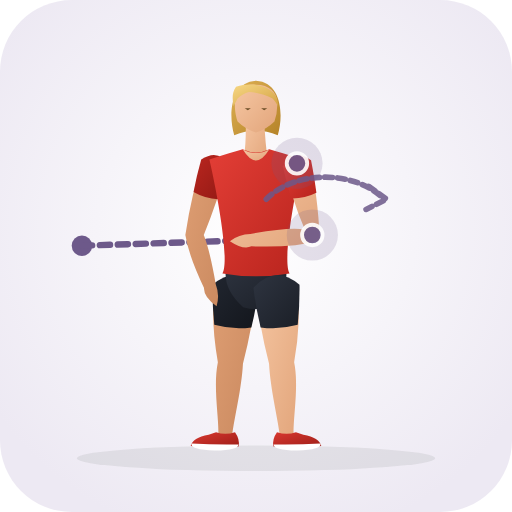
t = 0.00 s
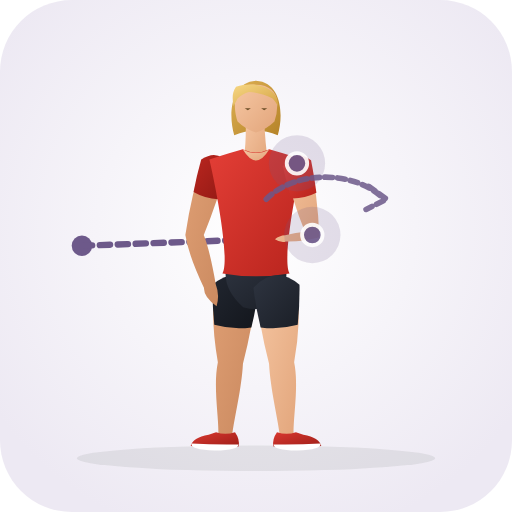
t = 0.43 s
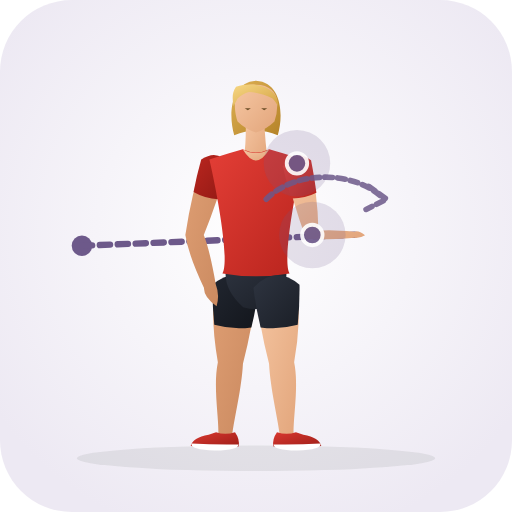
t = 1.28 s
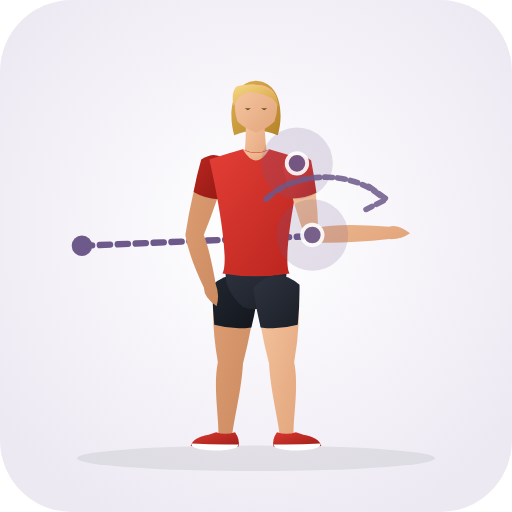
t = 1.70 s
t = 2.13 s: frame unchanged from t = 1.28 s, image omitted
t = 2.98 s: frame unchanged from t = 0.43 s, image omitted

The animated SVG that drew these frames (rendered in a browser with its animation timeline set to each time). Animation: 31 SMIL elements (animate=31); one cycle of 3.40 s, repeats indefinitely.

<svg xmlns="http://www.w3.org/2000/svg" viewBox="0 0 200 200" role="img" aria-label="Supraspinatus Massage (Shoulder · Stretch)">
  <defs>
    <radialGradient id="bg" cx="50%" cy="45%" r="62%"><stop offset="0%" stop-color="#ffffff" /><stop offset="100%" stop-color="#ede9f3" /></radialGradient>
    <linearGradient id="skin" x1="0%" y1="0%" x2="100%" y2="100%"><stop offset="0%" stop-color="#f6c7a3" /><stop offset="100%" stop-color="#e2a57b" /></linearGradient>
    <linearGradient id="skinBack" x1="0%" y1="0%" x2="100%" y2="100%"><stop offset="0%" stop-color="#df9f74" /><stop offset="100%" stop-color="#c9885e" /></linearGradient>
    <linearGradient id="shirt" x1="0%" y1="0%" x2="100%" y2="100%"><stop offset="0%" stop-color="#e33e36" /><stop offset="100%" stop-color="#b8241d" /></linearGradient>
    <linearGradient id="shirtBack" x1="0%" y1="0%" x2="100%" y2="100%"><stop offset="0%" stop-color="#ba261f" /><stop offset="100%" stop-color="#911914" /></linearGradient>
    <linearGradient id="shorts" x1="0%" y1="0%" x2="100%" y2="100%"><stop offset="0%" stop-color="#2e3440" /><stop offset="100%" stop-color="#1b1f27" /></linearGradient>
    <linearGradient id="shortsBack" x1="0%" y1="0%" x2="100%" y2="100%"><stop offset="0%" stop-color="#212630" /><stop offset="100%" stop-color="#13161c" /></linearGradient>
    <linearGradient id="hair" x1="0%" y1="0%" x2="100%" y2="100%"><stop offset="0%" stop-color="#f7d784" /><stop offset="100%" stop-color="#d4a345" /></linearGradient>
    <linearGradient id="hairBack" x1="0%" y1="0%" x2="100%" y2="100%"><stop offset="0%" stop-color="#deb154" /><stop offset="100%" stop-color="#b58328" /></linearGradient>
    <linearGradient id="shoe" x1="0%" y1="0%" x2="100%" y2="100%"><stop offset="0%" stop-color="#d93830" /><stop offset="100%" stop-color="#9e1e18" /></linearGradient>
  </defs>
  <rect width="200" height="200" rx="28" fill="url(#bg)" />
  <ellipse cx="100" cy="179.0" rx="70" ry="5" fill="#1b2520" fill-opacity="0.08" />
  <circle cx="32" cy="96" r="4" fill="#6d598a" /><path d="M32.0 96.0 L98.0 93.8" stroke="#6d598a" stroke-width="2.5" stroke-dasharray="4 3" stroke-linecap="round" fill="none"><animate attributeName="d" values="M32.0 96.0 L98.0 93.8;M32.0 96.0 L152.0 91.0;M32.0 96.0 L98.0 93.8" dur="3.4s" repeatCount="indefinite" /></path>
  <g>
    <path d="M 83.8 111.3 Q 82.2 125.0 85.1 141.5 C 83.2 150.9 85.5 162.9 85.3 169.6 Q 87.8 173.0 90.7 170.0 C 91.5 163.3 94.4 151.7 94.9 142.1 Q 99.0 126.1 100.2 112.3 Q 92.5 104.4 83.8 111.3 Z" fill="url(#skinBack)"><animate attributeName="d" values="M 83.8 111.3 Q 82.2 125.0 85.1 141.5 C 83.2 150.9 85.5 162.9 85.3 169.6 Q 87.8 173.0 90.7 170.0 C 91.5 163.3 94.4 151.7 94.9 142.1 Q 99.0 126.1 100.2 112.3 Q 92.5 104.4 83.8 111.3 Z;M 83.8 111.3 Q 82.2 125.0 85.1 141.5 C 83.2 150.9 85.5 162.9 85.3 169.6 Q 87.8 173.0 90.7 170.0 C 91.5 163.3 94.4 151.7 94.9 142.1 Q 99.0 126.1 100.2 112.3 Q 92.5 104.4 83.8 111.3 Z;M 83.8 111.3 Q 82.2 125.0 85.1 141.5 C 83.2 150.9 85.5 162.9 85.3 169.6 Q 87.8 173.0 90.7 170.0 C 91.5 163.3 94.4 151.7 94.9 142.1 Q 99.0 126.1 100.2 112.3 Q 92.5 104.4 83.8 111.3 Z" dur="3.4s" repeatCount="indefinite" /></path>
    <path d="M 83.0 111.2 Q 82.9 119.0 83.7 126.9 Q 90.9 128.9 98.2 127.9 Q 100.1 120.2 101.0 112.4 Q 92.6 103.3 83.0 111.2 Z" fill="url(#shortsBack)"><animate attributeName="d" values="M 83.0 111.2 Q 82.9 119.0 83.7 126.9 Q 90.9 128.9 98.2 127.9 Q 100.1 120.2 101.0 112.4 Q 92.6 103.3 83.0 111.2 Z;M 83.0 111.2 Q 82.9 119.0 83.7 126.9 Q 90.9 128.9 98.2 127.9 Q 100.1 120.2 101.0 112.4 Q 92.6 103.3 83.0 111.2 Z;M 83.0 111.2 Q 82.9 119.0 83.7 126.9 Q 90.9 128.9 98.2 127.9 Q 100.1 120.2 101.0 112.4 Q 92.6 103.3 83.0 111.2 Z" dur="3.4s" repeatCount="indefinite" /></path>
    <path d="M 91.8 168.8 Q 93.8 171.6 93.2 174.4 Q 84.5 175.0 74.5 174.2 Q 75.2 171.0 81.5 169.8 L 84.4 168.8 Q 88.0 170.1 91.8 168.8 Z" fill="url(#shoe)"><animate attributeName="d" values="M 91.8 168.8 Q 93.8 171.6 93.2 174.4 Q 84.5 175.0 74.5 174.2 Q 75.2 171.0 81.5 169.8 L 84.4 168.8 Q 88.0 170.1 91.8 168.8 Z;M 91.8 168.8 Q 93.8 171.6 93.2 174.4 Q 84.5 175.0 74.5 174.2 Q 75.2 171.0 81.5 169.8 L 84.4 168.8 Q 88.0 170.1 91.8 168.8 Z;M 91.8 168.8 Q 93.8 171.6 93.2 174.4 Q 84.5 175.0 74.5 174.2 Q 75.2 171.0 81.5 169.8 L 84.4 168.8 Q 88.0 170.1 91.8 168.8 Z" dur="3.4s" repeatCount="indefinite" /></path>
    <path d="M 93.1 173.6 Q 84.0 173.8 74.8 173.2 Q 74.2 175.6 84.0 176.0 Q 93.3 175.8 93.1 173.6 Z" fill="#ffffff"><animate attributeName="d" values="M 93.1 173.6 Q 84.0 173.8 74.8 173.2 Q 74.2 175.6 84.0 176.0 Q 93.3 175.8 93.1 173.6 Z;M 93.1 173.6 Q 84.0 173.8 74.8 173.2 Q 74.2 175.6 84.0 176.0 Q 93.3 175.8 93.1 173.6 Z;M 93.1 173.6 Q 84.0 173.8 74.8 173.2 Q 74.2 175.6 84.0 176.0 Q 93.3 175.8 93.1 173.6 Z" dur="3.4s" repeatCount="indefinite" /></path>
    <path d="M 79.3 62.5 Q 74.9 75.1 72.4 91.8 Q 73.7 99.9 79.7 112.5 Q 79.5 115.9 84.6 119.6 Q 85.9 115.3 84.3 111.1 Q 81.9 97.5 79.6 91.8 Q 85.1 78.1 88.7 65.1 Q 85.4 58.9 79.3 62.5 Z" fill="url(#skinBack)"><animate attributeName="d" values="M 79.3 62.5 Q 74.9 75.1 72.4 91.8 Q 73.7 99.9 79.7 112.5 Q 79.5 115.9 84.6 119.6 Q 85.9 115.3 84.3 111.1 Q 81.9 97.5 79.6 91.8 Q 85.1 78.1 88.7 65.1 Q 85.4 58.9 79.3 62.5 Z;M 79.3 62.5 Q 74.9 75.1 72.4 91.8 Q 73.7 99.9 79.7 112.5 Q 79.5 115.9 84.6 119.6 Q 85.9 115.3 84.3 111.1 Q 81.9 97.5 79.6 91.8 Q 85.1 78.1 88.7 65.1 Q 85.4 58.9 79.3 62.5 Z;M 79.3 62.5 Q 74.9 75.1 72.4 91.8 Q 73.7 99.9 79.7 112.5 Q 79.5 115.9 84.6 119.6 Q 85.9 115.3 84.3 111.1 Q 81.9 97.5 79.6 91.8 Q 85.1 78.1 88.7 65.1 Q 85.4 58.9 79.3 62.5 Z" dur="3.4s" repeatCount="indefinite" /></path>
    <path d="M 78.6 62.3 Q 76.8 68.6 75.6 75.0 Q 80.1 77.6 85.2 77.8 Q 87.6 71.6 89.4 65.3 Q 85.8 57.6 78.6 62.3 Z" fill="url(#shirtBack)"><animate attributeName="d" values="M 78.6 62.3 Q 76.8 68.6 75.6 75.0 Q 80.1 77.6 85.2 77.8 Q 87.6 71.6 89.4 65.3 Q 85.8 57.6 78.6 62.3 Z;M 78.6 62.3 Q 76.8 68.6 75.6 75.0 Q 80.1 77.6 85.2 77.8 Q 87.6 71.6 89.4 65.3 Q 85.8 57.6 78.6 62.3 Z;M 78.6 62.3 Q 76.8 68.6 75.6 75.0 Q 80.1 77.6 85.2 77.8 Q 87.6 71.6 89.4 65.3 Q 85.8 57.6 78.6 62.3 Z" dur="3.4s" repeatCount="indefinite" /></path>
    <path d="M 100.0 31.5 C 110.2 32.1 110.8 45.3 108.5 52.8 Q 100.0 49.3 91.5 52.8 C 89.2 45.3 89.8 32.1 100.0 31.5 Z" fill="url(#hairBack)"><animate attributeName="d" values="M 100.0 31.5 C 110.2 32.1 110.8 45.3 108.5 52.8 Q 100.0 49.3 91.5 52.8 C 89.2 45.3 89.8 32.1 100.0 31.5 Z;M 100.0 31.5 C 110.2 32.1 110.8 45.3 108.5 52.8 Q 100.0 49.3 91.5 52.8 C 89.2 45.3 89.8 32.1 100.0 31.5 Z;M 100.0 31.5 C 110.2 32.1 110.8 45.3 108.5 52.8 Q 100.0 49.3 91.5 52.8 C 89.2 45.3 89.8 32.1 100.0 31.5 Z" dur="3.4s" repeatCount="indefinite" /></path>
    <path d="M 96.0 46.3 Q 96.2 55.8 95.2 62.3 Q 100.0 65.0 104.6 62.6 Q 103.6 56.0 103.2 46.8 Q 99.5 44.8 96.0 46.3 Z" fill="url(#skin)"><animate attributeName="d" values="M 96.0 46.3 Q 96.2 55.8 95.2 62.3 Q 100.0 65.0 104.6 62.6 Q 103.6 56.0 103.2 46.8 Q 99.5 44.8 96.0 46.3 Z;M 96.0 46.3 Q 96.2 55.8 95.2 62.3 Q 100.0 65.0 104.6 62.6 Q 103.6 56.0 103.2 46.8 Q 99.5 44.8 96.0 46.3 Z;M 96.0 46.3 Q 96.2 55.8 95.2 62.3 Q 100.0 65.0 104.6 62.6 Q 103.6 56.0 103.2 46.8 Q 99.5 44.8 96.0 46.3 Z" dur="3.4s" repeatCount="indefinite" /></path>
    <path d="M 100.0 33.1 C 105.2 33.1 108.2 36.1 108.2 39.8 Q 108.6 43.3 107.2 47.5 Q 104.2 50.5 100.0 51.8 Q 95.8 50.5 92.8 47.5 C 91.4 43.3 91.8 39.8 91.8 39.8 C 91.8 36.1 94.8 33.1 97.5 33.1 Q 99.0 33.0 100.0 33.1 Z" fill="url(#skin)"><animate attributeName="d" values="M 100.0 33.1 C 105.2 33.1 108.2 36.1 108.2 39.8 Q 108.6 43.3 107.2 47.5 Q 104.2 50.5 100.0 51.8 Q 95.8 50.5 92.8 47.5 C 91.4 43.3 91.8 39.8 91.8 39.8 C 91.8 36.1 94.8 33.1 97.5 33.1 Q 99.0 33.0 100.0 33.1 Z;M 100.0 33.1 C 105.2 33.1 108.2 36.1 108.2 39.8 Q 108.6 43.3 107.2 47.5 Q 104.2 50.5 100.0 51.8 Q 95.8 50.5 92.8 47.5 C 91.4 43.3 91.8 39.8 91.8 39.8 C 91.8 36.1 94.8 33.1 97.5 33.1 Q 99.0 33.0 100.0 33.1 Z;M 100.0 33.1 C 105.2 33.1 108.2 36.1 108.2 39.8 Q 108.6 43.3 107.2 47.5 Q 104.2 50.5 100.0 51.8 Q 95.8 50.5 92.8 47.5 C 91.4 43.3 91.8 39.8 91.8 39.8 C 91.8 36.1 94.8 33.1 97.5 33.1 Q 99.0 33.0 100.0 33.1 Z" dur="3.4s" repeatCount="indefinite" /></path>
    <path d="M 108.6 41.5 C 109.2 34.5 100.0 31.3 92.2 33.9 C 90.5 36.3 90.8 38.8 91.2 41.5 Q 92.0 40.1 92.8 38.5 Q 94.8 36.5 97.2 35.9 C 100.5 36.1 103.8 37.1 106.5 38.5 Q 107.8 39.9 108.6 41.5 Z" fill="url(#hair)"><animate attributeName="d" values="M 108.6 41.5 C 109.2 34.5 100.0 31.3 92.2 33.9 C 90.5 36.3 90.8 38.8 91.2 41.5 Q 92.0 40.1 92.8 38.5 Q 94.8 36.5 97.2 35.9 C 100.5 36.1 103.8 37.1 106.5 38.5 Q 107.8 39.9 108.6 41.5 Z;M 108.6 41.5 C 109.2 34.5 100.0 31.3 92.2 33.9 C 90.5 36.3 90.8 38.8 91.2 41.5 Q 92.0 40.1 92.8 38.5 Q 94.8 36.5 97.2 35.9 C 100.5 36.1 103.8 37.1 106.5 38.5 Q 107.8 39.9 108.6 41.5 Z;M 108.6 41.5 C 109.2 34.5 100.0 31.3 92.2 33.9 C 90.5 36.3 90.8 38.8 91.2 41.5 Q 92.0 40.1 92.8 38.5 Q 94.8 36.5 97.2 35.9 C 100.5 36.1 103.8 37.1 106.5 38.5 Q 107.8 39.9 108.6 41.5 Z" dur="3.4s" repeatCount="indefinite" /></path>
    <path d="M 95.6 42.3 L 98.0 42.3 L 96.8 43.1 Z M 102.0 42.3 L 104.4 42.3 L 103.2 43.1 Z" fill="#6e4f28"><animate attributeName="d" values="M 95.6 42.3 L 98.0 42.3 L 96.8 43.1 Z M 102.0 42.3 L 104.4 42.3 L 103.2 43.1 Z;M 95.6 42.3 L 98.0 42.3 L 96.8 43.1 Z M 102.0 42.3 L 104.4 42.3 L 103.2 43.1 Z;M 95.6 42.3 L 98.0 42.3 L 96.8 43.1 Z M 102.0 42.3 L 104.4 42.3 L 103.2 43.1 Z" dur="3.4s" repeatCount="indefinite" /></path>
    <path d="M 88.9 102.3 Q 85.8 111.8 95.0 120.0 Q 100.0 121.5 105.0 120.0 Q 114.2 111.8 111.1 102.3 Z" fill="url(#shorts)"><animate attributeName="d" values="M 88.9 102.3 Q 85.8 111.8 95.0 120.0 Q 100.0 121.5 105.0 120.0 Q 114.2 111.8 111.1 102.3 Z;M 88.9 102.3 Q 85.8 111.8 95.0 120.0 Q 100.0 121.5 105.0 120.0 Q 114.2 111.8 111.1 102.3 Z;M 88.9 102.3 Q 85.8 111.8 95.0 120.0 Q 100.0 121.5 105.0 120.0 Q 114.2 111.8 111.1 102.3 Z" dur="3.4s" repeatCount="indefinite" /></path>
    <path d="M 94.8 58.3 Q 90.0 59.6 81.8 62.3 C 85.4 78.1 89.6 102.3 86.9 106.8 Q 100.0 109.1 113.1 106.8 C 110.4 102.3 114.6 78.1 118.2 62.3 Q 110.0 59.6 105.2 58.3 Q 100.0 60.8 94.8 58.3 Z" fill="url(#shirt)"><animate attributeName="d" values="M 94.8 58.3 Q 90.0 59.6 81.8 62.3 C 85.4 78.1 89.6 102.3 86.9 106.8 Q 100.0 109.1 113.1 106.8 C 110.4 102.3 114.6 78.1 118.2 62.3 Q 110.0 59.6 105.2 58.3 Q 100.0 60.8 94.8 58.3 Z;M 94.8 58.3 Q 90.0 59.6 81.8 62.3 C 85.4 78.1 89.6 102.3 86.9 106.8 Q 100.0 109.1 113.1 106.8 C 110.4 102.3 114.6 78.1 118.2 62.3 Q 110.0 59.6 105.2 58.3 Q 100.0 60.8 94.8 58.3 Z;M 94.8 58.3 Q 90.0 59.6 81.8 62.3 C 85.4 78.1 89.6 102.3 86.9 106.8 Q 100.0 109.1 113.1 106.8 C 110.4 102.3 114.6 78.1 118.2 62.3 Q 110.0 59.6 105.2 58.3 Q 100.0 60.8 94.8 58.3 Z" dur="3.4s" repeatCount="indefinite" /></path>
    <path d="M 94.8 58.3 Q 100.0 67.0 105.2 58.3 Q 100.0 61.3 94.8 58.3 Z" fill="url(#skin)"><animate attributeName="d" values="M 94.8 58.3 Q 100.0 67.0 105.2 58.3 Q 100.0 61.3 94.8 58.3 Z;M 94.8 58.3 Q 100.0 67.0 105.2 58.3 Q 100.0 61.3 94.8 58.3 Z;M 94.8 58.3 Q 100.0 67.0 105.2 58.3 Q 100.0 61.3 94.8 58.3 Z" dur="3.4s" repeatCount="indefinite" /></path>
    <path d="M 99.8 112.3 Q 101.0 126.1 105.1 142.1 C 105.6 151.7 108.5 163.3 109.3 170.0 Q 112.2 173.0 114.7 169.6 C 114.5 162.9 116.8 150.9 114.9 141.5 Q 117.8 125.0 116.2 111.3 Q 107.5 104.4 99.8 112.3 Z" fill="url(#skin)"><animate attributeName="d" values="M 99.8 112.3 Q 101.0 126.1 105.1 142.1 C 105.6 151.7 108.5 163.3 109.3 170.0 Q 112.2 173.0 114.7 169.6 C 114.5 162.9 116.8 150.9 114.9 141.5 Q 117.8 125.0 116.2 111.3 Q 107.5 104.4 99.8 112.3 Z;M 99.8 112.3 Q 101.0 126.1 105.1 142.1 C 105.6 151.7 108.5 163.3 109.3 170.0 Q 112.2 173.0 114.7 169.6 C 114.5 162.9 116.8 150.9 114.9 141.5 Q 117.8 125.0 116.2 111.3 Q 107.5 104.4 99.8 112.3 Z;M 99.8 112.3 Q 101.0 126.1 105.1 142.1 C 105.6 151.7 108.5 163.3 109.3 170.0 Q 112.2 173.0 114.7 169.6 C 114.5 162.9 116.8 150.9 114.9 141.5 Q 117.8 125.0 116.2 111.3 Q 107.5 104.4 99.8 112.3 Z" dur="3.4s" repeatCount="indefinite" /></path>
    <path d="M 99.0 112.4 Q 99.9 120.2 101.8 127.9 Q 109.1 128.9 116.3 126.9 Q 117.1 119.0 117.0 111.2 Q 107.4 103.3 99.0 112.4 Z" fill="url(#shorts)"><animate attributeName="d" values="M 99.0 112.4 Q 99.9 120.2 101.8 127.9 Q 109.1 128.9 116.3 126.9 Q 117.1 119.0 117.0 111.2 Q 107.4 103.3 99.0 112.4 Z;M 99.0 112.4 Q 99.9 120.2 101.8 127.9 Q 109.1 128.9 116.3 126.9 Q 117.1 119.0 117.0 111.2 Q 107.4 103.3 99.0 112.4 Z;M 99.0 112.4 Q 99.9 120.2 101.8 127.9 Q 109.1 128.9 116.3 126.9 Q 117.1 119.0 117.0 111.2 Q 107.4 103.3 99.0 112.4 Z" dur="3.4s" repeatCount="indefinite" /></path>
    <path d="M 108.2 168.8 Q 106.2 171.6 106.8 174.4 Q 115.5 175.0 125.5 174.2 Q 124.8 171.0 118.5 169.8 L 115.6 168.8 Q 112.0 170.1 108.2 168.8 Z" fill="url(#shoe)"><animate attributeName="d" values="M 108.2 168.8 Q 106.2 171.6 106.8 174.4 Q 115.5 175.0 125.5 174.2 Q 124.8 171.0 118.5 169.8 L 115.6 168.8 Q 112.0 170.1 108.2 168.8 Z;M 108.2 168.8 Q 106.2 171.6 106.8 174.4 Q 115.5 175.0 125.5 174.2 Q 124.8 171.0 118.5 169.8 L 115.6 168.8 Q 112.0 170.1 108.2 168.8 Z;M 108.2 168.8 Q 106.2 171.6 106.8 174.4 Q 115.5 175.0 125.5 174.2 Q 124.8 171.0 118.5 169.8 L 115.6 168.8 Q 112.0 170.1 108.2 168.8 Z" dur="3.4s" repeatCount="indefinite" /></path>
    <path d="M 106.9 173.6 Q 116.0 173.8 125.2 173.2 Q 125.8 175.6 116.0 176.0 Q 106.7 175.8 106.9 173.6 Z" fill="#ffffff"><animate attributeName="d" values="M 106.9 173.6 Q 116.0 173.8 125.2 173.2 Q 125.8 175.6 116.0 176.0 Q 106.7 175.8 106.9 173.6 Z;M 106.9 173.6 Q 116.0 173.8 125.2 173.2 Q 125.8 175.6 116.0 176.0 Q 106.7 175.8 106.9 173.6 Z;M 106.9 173.6 Q 116.0 173.8 125.2 173.2 Q 125.8 175.6 116.0 176.0 Q 106.7 175.8 106.9 173.6 Z" dur="3.4s" repeatCount="indefinite" /></path>
    <path d="M 111.2 64.8 Q 113.9 77.7 119.1 89.7 Q 113.5 88.5 97.8 91.4 Q 93.3 91.5 89.8 94.2 Q 95.1 97.7 98.2 96.2 Q 114.2 96.9 124.9 93.9 Q 124.2 75.5 120.8 62.8 Q 114.9 58.8 111.2 64.8 Z" fill="url(#skin)"><animate attributeName="d" values="M 111.2 64.8 Q 113.9 77.7 119.1 89.7 Q 113.5 88.5 97.8 91.4 Q 93.3 91.5 89.8 94.2 Q 95.1 97.7 98.2 96.2 Q 114.2 96.9 124.9 93.9 Q 124.2 75.5 120.8 62.8 Q 114.9 58.8 111.2 64.8 Z;M 111.2 64.8 Q 113.9 77.7 119.8 94.6 Q 132.3 95.5 152.1 93.4 Q 156.6 93.6 160.2 91.1 Q 155.1 87.3 151.9 88.6 Q 132.1 87.0 124.2 89.0 Q 124.2 75.5 120.8 62.8 Q 114.9 58.8 111.2 64.8 Z;M 111.2 64.8 Q 113.9 77.7 119.1 89.7 Q 113.5 88.5 97.8 91.4 Q 93.3 91.5 89.8 94.2 Q 95.1 97.7 98.2 96.2 Q 114.2 96.9 124.9 93.9 Q 124.2 75.5 120.8 62.8 Q 114.9 58.8 111.2 64.8 Z" dur="3.4s" repeatCount="indefinite" /></path>
    <path d="M 110.5 65.0 Q 111.9 71.3 113.8 77.5 Q 119.0 77.6 123.6 75.3 Q 122.8 68.9 121.5 62.6 Q 114.7 57.5 110.5 65.0 Z" fill="url(#shirt)"><animate attributeName="d" values="M 110.5 65.0 Q 111.9 71.3 113.8 77.5 Q 119.0 77.6 123.6 75.3 Q 122.8 68.9 121.5 62.6 Q 114.7 57.5 110.5 65.0 Z;M 110.5 65.0 Q 111.9 71.3 113.8 77.5 Q 119.0 77.6 123.6 75.3 Q 122.8 68.9 121.5 62.6 Q 114.7 57.5 110.5 65.0 Z;M 110.5 65.0 Q 111.9 71.3 113.8 77.5 Q 119.0 77.6 123.6 75.3 Q 122.8 68.9 121.5 62.6 Q 114.7 57.5 110.5 65.0 Z" dur="3.4s" repeatCount="indefinite" /></path>
  </g>
  <circle cx="116.0" cy="63.8" r="12" fill="#6d598a" fill-opacity="0.18"><animate attributeName="cx" values="116.0;116.0;116.0" dur="3.4s" repeatCount="indefinite" /><animate attributeName="cy" values="63.8;63.8;63.8" dur="3.4s" repeatCount="indefinite" /><animate attributeName="r" values="10;14;10" dur="3.4s" repeatCount="indefinite" /></circle><circle cx="116.0" cy="63.8" r="4" fill="#6d598a" stroke="#ffffff" stroke-width="1.5" opacity="0.9"><animate attributeName="cx" values="116.0;116.0;116.0" dur="3.4s" repeatCount="indefinite" /><animate attributeName="cy" values="63.8;63.8;63.8" dur="3.4s" repeatCount="indefinite" /></circle><circle cx="122.0" cy="91.8" r="12" fill="#6d598a" fill-opacity="0.18"><animate attributeName="cx" values="122.0;122.0;122.0" dur="3.4s" repeatCount="indefinite" /><animate attributeName="cy" values="91.8;91.8;91.8" dur="3.4s" repeatCount="indefinite" /><animate attributeName="r" values="10;14;10" dur="3.4s" repeatCount="indefinite" /></circle><circle cx="122.0" cy="91.8" r="4" fill="#6d598a" stroke="#ffffff" stroke-width="1.5" opacity="0.9"><animate attributeName="cx" values="122.0;122.0;122.0" dur="3.4s" repeatCount="indefinite" /><animate attributeName="cy" values="91.8;91.8;91.8" dur="3.4s" repeatCount="indefinite" /></circle>
  <path d="M104 82 A 28 20 0 0 1 150 82 M144 77 L151 82 L143 86" transform="translate(0 -4.2)" fill="none" stroke="#6d598a" stroke-width="2.2" stroke-linecap="round" stroke-linejoin="round" stroke-dasharray="3 2" opacity="0.85" />
</svg>
